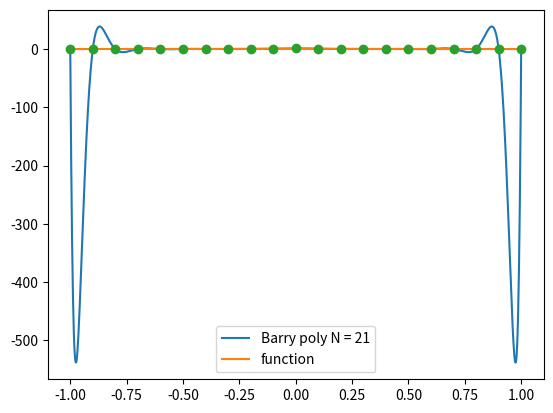

Source code (Python):
import numpy as np
import math
import time
from numpy.linalg import inv 
from numpy.linalg import norm 
import matplotlib.pyplot as plt
import operator
from functools import reduce 
def prod(factors):
    return reduce(operator.mul, factors, 1)


def driver(): 
    f = lambda x: 1/(1+(10*x)**2)
    N = 21;
    x = np.linspace(-1, 1, N)
    y = f(x)
    
    evalx = np.linspace(-1, 1, 1001)
    evalyp = np.zeros(1001)
    evalyf = f(evalx)
    

    for j in range(1001):
        evalyp[j] = barycentricEval(x, y, N, evalx[j])
        
    plt.plot(evalx, evalyp, label = "Barry poly N = "+  str(N));
    plt.plot(evalx, evalyf, label = "function");
    plt.plot(x, y, 'o');
    plt.legend()
    plt.show()

    
    
def barycentricEval(x, y, n, xeval):
    if xeval in x :
        return y[np.where(x == xeval)[0]]
    
    xdif = xeval - x
    
    w = np.ones(n);
    phi = prod(xdif);
    
    yeval = 0;
    
    for j in range(n):
        for i in range(n):
            if(i!=j):
                w[j] *= 1 /(x[j]-x[i])
        if(xeval - x[j] != 0):   
            yeval += phi * (w[j]/(xeval - x[j])) * y[j]
        
    return yeval
        
                
                
            
    
    
    
driver()